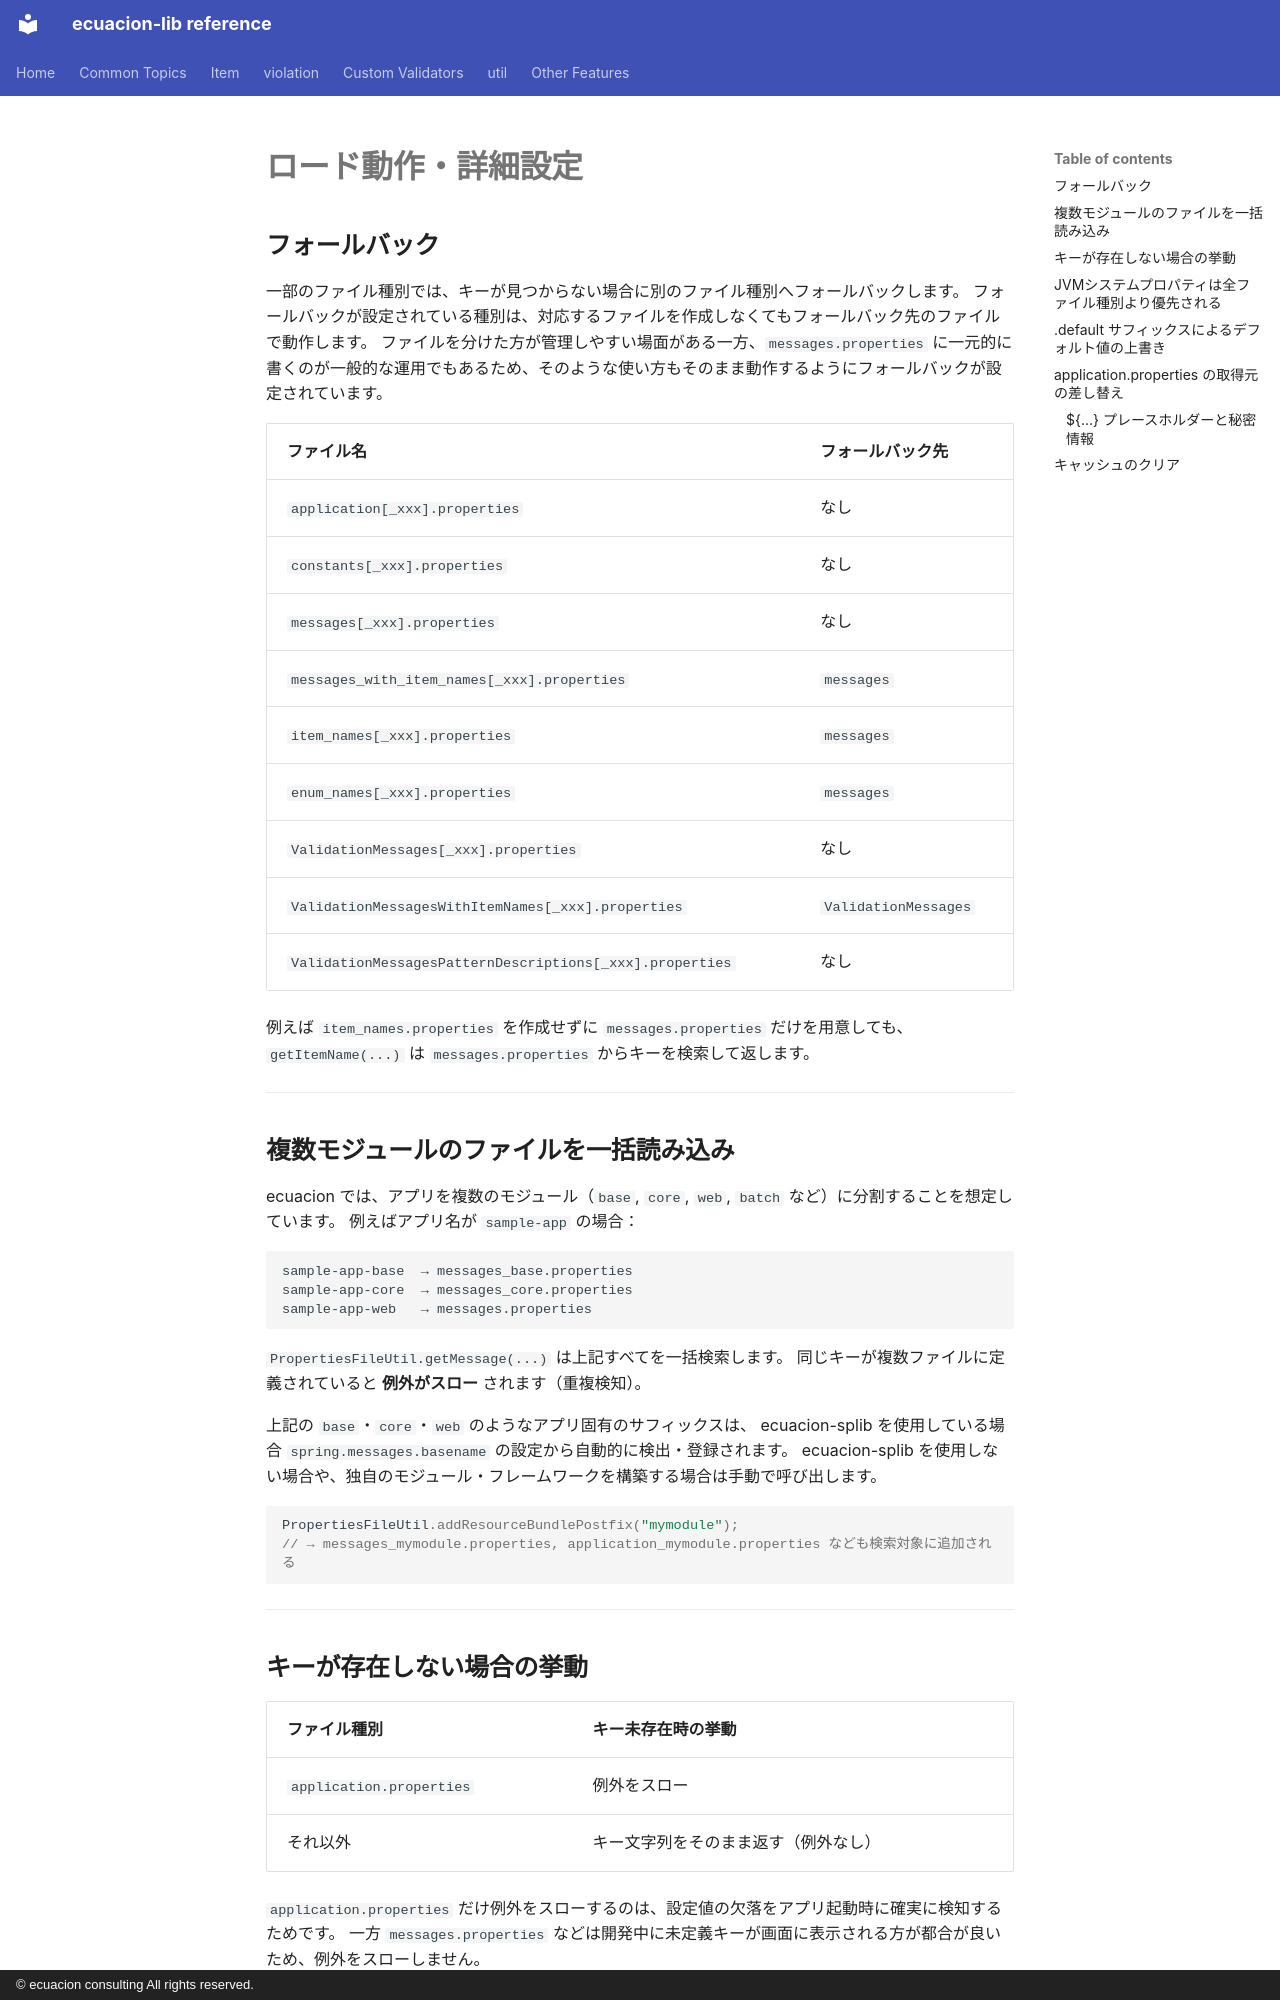

repository: ecuacion-jp/ecuacion-lib · page: properties-file-util/loading-rules.ja/index.html · generator: mkdocs · copyright: © ecuacion consulting All rights reserved.

# ロード動作・詳細設定

## フォールバック

一部のファイル種別では、キーが見つからない場合に別のファイル種別へフォールバックします。
フォールバックが設定されている種別は、対応するファイルを作成しなくてもフォールバック先のファイルで動作します。
ファイルを分けた方が管理しやすい場面がある一方、`messages.properties` に一元的に書くのが一般的な運用でもあるため、そのような使い方もそのまま動作するようにフォールバックが設定されています。

| ファイル名 | フォールバック先 |
| --- | --- |
| `application[_xxx].properties` | なし |
| `constants[_xxx].properties` | なし |
| `messages[_xxx].properties` | なし |
| `messages_with_item_names[_xxx].properties` | `messages` |
| `item_names[_xxx].properties` | `messages` |
| `enum_names[_xxx].properties` | `messages` |
| `ValidationMessages[_xxx].properties` | なし |
| `ValidationMessagesWithItemNames[_xxx].properties` | `ValidationMessages` |
| `ValidationMessagesPatternDescriptions[_xxx].properties` | なし |

例えば `item_names.properties` を作成せずに `messages.properties` だけを用意しても、
`getItemName(...)` は `messages.properties` からキーを検索して返します。

---

## 複数モジュールのファイルを一括読み込み

ecuacion では、アプリを複数のモジュール（`base`, `core`, `web`, `batch` など）に分割することを想定しています。
例えばアプリ名が `sample-app` の場合：

```text
sample-app-base  → messages_base.properties
sample-app-core  → messages_core.properties
sample-app-web   → messages.properties
```

`PropertiesFileUtil.getMessage(...)` は上記すべてを一括検索します。
同じキーが複数ファイルに定義されていると **例外がスロー** されます（重複検知）。

上記の `base`・`core`・`web` のようなアプリ固有のサフィックスは、
ecuacion-splib を使用している場合 `spring.messages.basename` の設定から自動的に検出・登録されます。
ecuacion-splib を使用しない場合や、独自のモジュール・フレームワークを構築する場合は手動で呼び出します。

```java
PropertiesFileUtil.addResourceBundlePostfix("mymodule");
// → messages_mymodule.properties, application_mymodule.properties なども検索対象に追加される
```

---

## キーが存在しない場合の挙動

| ファイル種別 | キー未存在時の挙動 |
| --- | --- |
| `application.properties` | 例外をスロー |
| それ以外 | キー文字列をそのまま返す（例外なし） |

`application.properties` だけ例外をスローするのは、設定値の欠落をアプリ起動時に確実に検知するためです。
一方 `messages.properties` などは開発中に未定義キーが画面に表示される方が都合が良いため、例外をスローしません。

---

## JVMシステムプロパティは全ファイル種別より優先される

どのファイル種別であっても、検索対象のキーと同名のJVMシステムプロパティが存在する場合、上記のプロパティファイルの値より優先されます。そのため、メッセージ／設定キーとたまたま同名のシステムプロパティが定義されていると、ファイル側の値が気付かないうちに上書きされてしまいます。JVMシステムプロパティを設定できる立場（実質的には起動時の `-D` を制御できるサーバー管理者）でなければ発生し得ませんが、キーの解決結果がファイルの定義と食い違って見える場合の原因として覚えておく価値があります。

---
